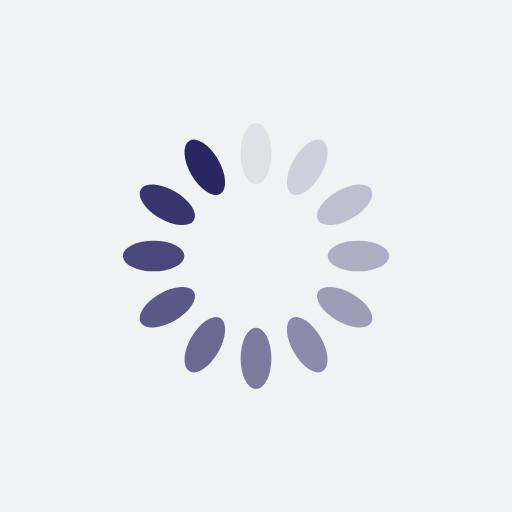
t = 0.00 s
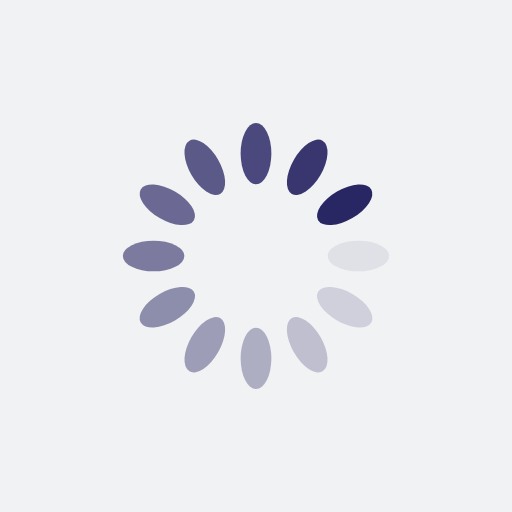
t = 0.14 s
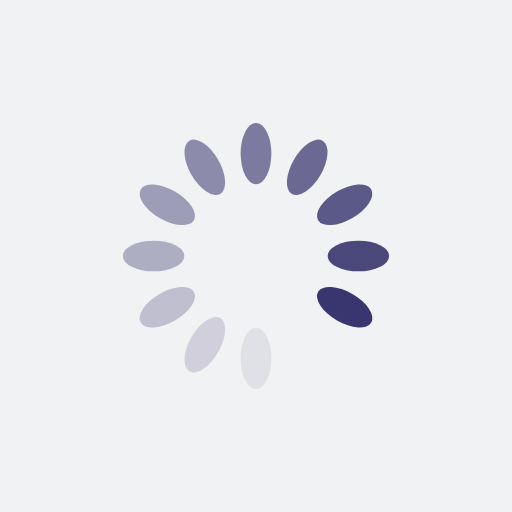
t = 0.29 s
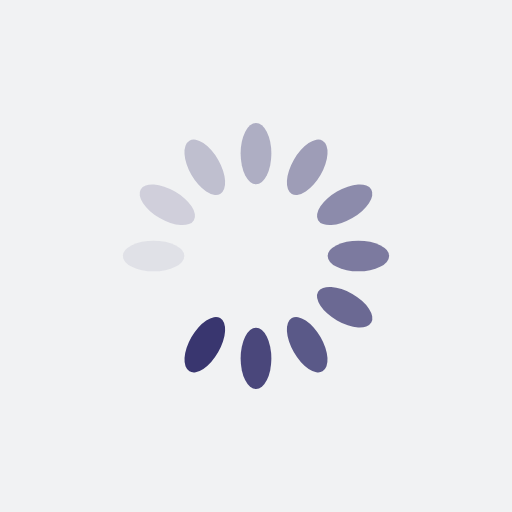
t = 0.43 s

The animated SVG that drew these frames (rendered in a browser with its animation timeline set to each time). Animation: 12 SMIL elements (animate=12); one cycle of 0.57 s, repeats indefinitely.

<?xml version="1.0" encoding="utf-8"?>
<svg xmlns="http://www.w3.org/2000/svg" xmlns:xlink="http://www.w3.org/1999/xlink" style="margin: auto; background: rgb(241, 242, 243); display: block; shape-rendering: auto;" width="200px" height="200px" viewBox="0 0 100 100" preserveAspectRatio="xMidYMid">
<g transform="rotate(0 50 50)">
  <rect x="47" y="24" rx="3" ry="6" width="6" height="12" fill="#292664">
    <animate attributeName="opacity" values="1;0" keyTimes="0;1" dur="0.5747126436781609s" begin="-0.5268199233716475s" repeatCount="indefinite"></animate>
  </rect>
</g><g transform="rotate(30 50 50)">
  <rect x="47" y="24" rx="3" ry="6" width="6" height="12" fill="#292664">
    <animate attributeName="opacity" values="1;0" keyTimes="0;1" dur="0.5747126436781609s" begin="-0.47892720306513414s" repeatCount="indefinite"></animate>
  </rect>
</g><g transform="rotate(60 50 50)">
  <rect x="47" y="24" rx="3" ry="6" width="6" height="12" fill="#292664">
    <animate attributeName="opacity" values="1;0" keyTimes="0;1" dur="0.5747126436781609s" begin="-0.4310344827586207s" repeatCount="indefinite"></animate>
  </rect>
</g><g transform="rotate(90 50 50)">
  <rect x="47" y="24" rx="3" ry="6" width="6" height="12" fill="#292664">
    <animate attributeName="opacity" values="1;0" keyTimes="0;1" dur="0.5747126436781609s" begin="-0.3831417624521073s" repeatCount="indefinite"></animate>
  </rect>
</g><g transform="rotate(120 50 50)">
  <rect x="47" y="24" rx="3" ry="6" width="6" height="12" fill="#292664">
    <animate attributeName="opacity" values="1;0" keyTimes="0;1" dur="0.5747126436781609s" begin="-0.33524904214559387s" repeatCount="indefinite"></animate>
  </rect>
</g><g transform="rotate(150 50 50)">
  <rect x="47" y="24" rx="3" ry="6" width="6" height="12" fill="#292664">
    <animate attributeName="opacity" values="1;0" keyTimes="0;1" dur="0.5747126436781609s" begin="-0.2873563218390805s" repeatCount="indefinite"></animate>
  </rect>
</g><g transform="rotate(180 50 50)">
  <rect x="47" y="24" rx="3" ry="6" width="6" height="12" fill="#292664">
    <animate attributeName="opacity" values="1;0" keyTimes="0;1" dur="0.5747126436781609s" begin="-0.23946360153256707s" repeatCount="indefinite"></animate>
  </rect>
</g><g transform="rotate(210 50 50)">
  <rect x="47" y="24" rx="3" ry="6" width="6" height="12" fill="#292664">
    <animate attributeName="opacity" values="1;0" keyTimes="0;1" dur="0.5747126436781609s" begin="-0.19157088122605365s" repeatCount="indefinite"></animate>
  </rect>
</g><g transform="rotate(240 50 50)">
  <rect x="47" y="24" rx="3" ry="6" width="6" height="12" fill="#292664">
    <animate attributeName="opacity" values="1;0" keyTimes="0;1" dur="0.5747126436781609s" begin="-0.14367816091954025s" repeatCount="indefinite"></animate>
  </rect>
</g><g transform="rotate(270 50 50)">
  <rect x="47" y="24" rx="3" ry="6" width="6" height="12" fill="#292664">
    <animate attributeName="opacity" values="1;0" keyTimes="0;1" dur="0.5747126436781609s" begin="-0.09578544061302682s" repeatCount="indefinite"></animate>
  </rect>
</g><g transform="rotate(300 50 50)">
  <rect x="47" y="24" rx="3" ry="6" width="6" height="12" fill="#292664">
    <animate attributeName="opacity" values="1;0" keyTimes="0;1" dur="0.5747126436781609s" begin="-0.04789272030651341s" repeatCount="indefinite"></animate>
  </rect>
</g><g transform="rotate(330 50 50)">
  <rect x="47" y="24" rx="3" ry="6" width="6" height="12" fill="#292664">
    <animate attributeName="opacity" values="1;0" keyTimes="0;1" dur="0.5747126436781609s" begin="0s" repeatCount="indefinite"></animate>
  </rect>
</g>
<!-- [ldio] generated by https://loading.io/ --></svg>
